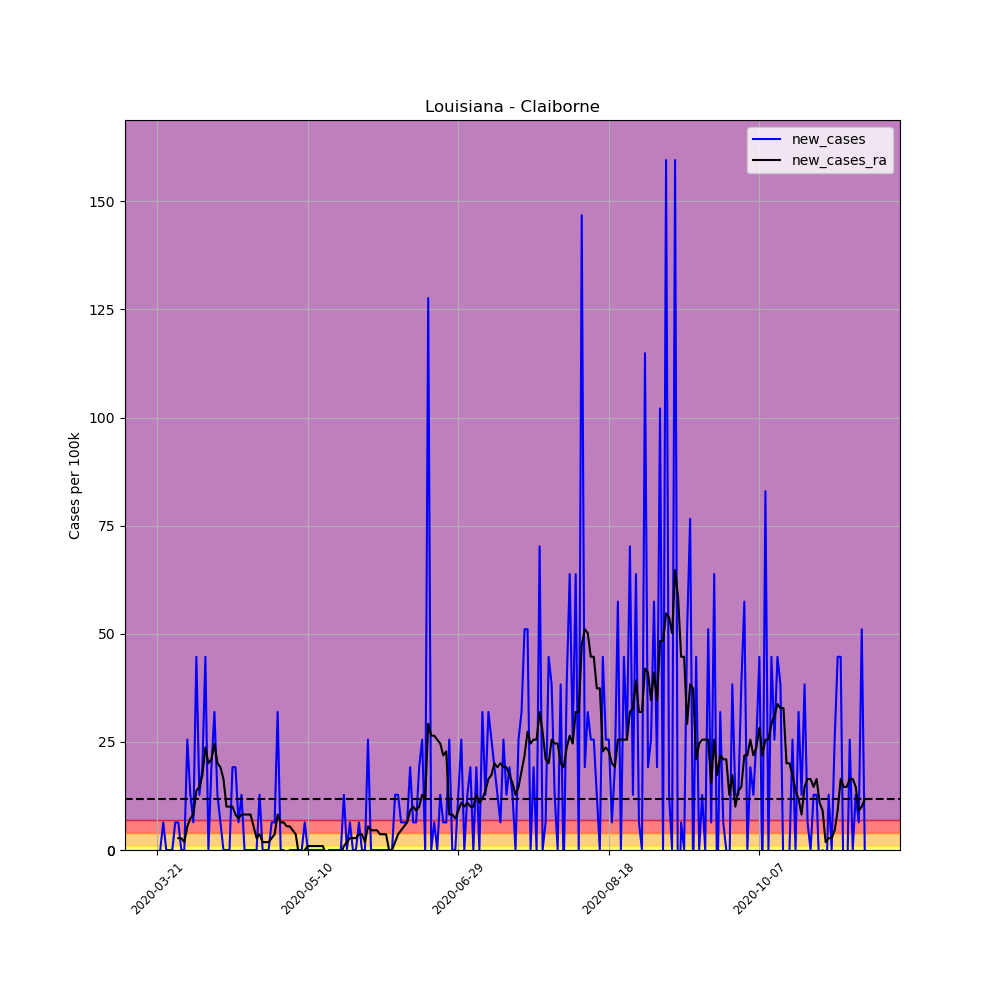

Values plotted in this chart, from the file beside it:
, date, county, state, fips, cases, deaths, COUNTY, STNAME, CTYNAME, POPESTIMATE2019, per_100k, per_100k_ra, new_cases, new_cases_ra
226404, 2020-03-21, Claiborne, Louisiana, 22027, 1, 0, 27, Louisiana, Claiborne, 15670, 6.382, , , 
226405, 2020-03-22, Claiborne, Louisiana, 22027, 1, 0, 27, Louisiana, Claiborne, 15670, 6.382, , 0.0, 
226406, 2020-03-23, Claiborne, Louisiana, 22027, 2, 0, 27, Louisiana, Claiborne, 15670, 12.76, , 6.382, 
226407, 2020-03-24, Claiborne, Louisiana, 22027, 2, 0, 27, Louisiana, Claiborne, 15670, 12.76, , 0.0, 
226408, 2020-03-25, Claiborne, Louisiana, 22027, 2, 0, 27, Louisiana, Claiborne, 15670, 12.76, , 0.0, 
226409, 2020-03-26, Claiborne, Louisiana, 22027, 2, 0, 27, Louisiana, Claiborne, 15670, 12.76, , 0.0, 
226410, 2020-03-27, Claiborne, Louisiana, 22027, 3, 0, 27, Louisiana, Claiborne, 15670, 19.14, 11.85, 6.382, 
226411, 2020-03-28, Claiborne, Louisiana, 22027, 4, 0, 27, Louisiana, Claiborne, 15670, 25.53, 14.59, 6.382, 2.735
226412, 2020-03-29, Claiborne, Louisiana, 22027, 4, 0, 27, Louisiana, Claiborne, 15670, 25.53, 17.32, 0.0, 2.735
226413, 2020-03-30, Claiborne, Louisiana, 22027, 4, 0, 27, Louisiana, Claiborne, 15670, 25.53, 19.14, 0.0, 1.823
226414, 2020-03-31, Claiborne, Louisiana, 22027, 8, 0, 27, Louisiana, Claiborne, 15670, 51.05, 24.61, 25.53, 5.47
226415, 2020-04-01, Claiborne, Louisiana, 22027, 10, 0, 27, Louisiana, Claiborne, 15670, 63.82, 31.91, 12.76, 7.293
226416, 2020-04-02, Claiborne, Louisiana, 22027, 11, 2, 27, Louisiana, Claiborne, 15670, 70.2, 40.11, 6.382, 8.205
226417, 2020-04-03, Claiborne, Louisiana, 22027, 18, 2, 27, Louisiana, Claiborne, 15670, 114.9, 53.79, 44.67, 13.67
226418, 2020-04-04, Claiborne, Louisiana, 22027, 20, 2, 27, Louisiana, Claiborne, 15670, 127.6, 68.37, 12.76, 14.59
226419, 2020-04-05, Claiborne, Louisiana, 22027, 23, 2, 27, Louisiana, Claiborne, 15670, 146.8, 85.7, 19.14, 17.32
226420, 2020-04-06, Claiborne, Louisiana, 22027, 30, 2, 27, Louisiana, Claiborne, 15670, 191.4, 109.4, 44.67, 23.7
226421, 2020-04-07, Claiborne, Louisiana, 22027, 30, 2, 27, Louisiana, Claiborne, 15670, 191.4, 129.5, 0.0, 20.06
226422, 2020-04-08, Claiborne, Louisiana, 22027, 33, 2, 27, Louisiana, Claiborne, 15670, 210.6, 150.4, 19.14, 20.97
226423, 2020-04-09, Claiborne, Louisiana, 22027, 38, 2, 27, Louisiana, Claiborne, 15670, 242.5, 175, 31.91, 24.61
226424, 2020-04-10, Claiborne, Louisiana, 22027, 40, 2, 27, Louisiana, Claiborne, 15670, 255.3, 195.1, 12.76, 20.06
226425, 2020-04-11, Claiborne, Louisiana, 22027, 41, 3, 27, Louisiana, Claiborne, 15670, 261.6, 214.2, 6.382, 19.14
226426, 2020-04-12, Claiborne, Louisiana, 22027, 41, 3, 27, Louisiana, Claiborne, 15670, 261.6, 230.7, 0.0, 16.41
226427, 2020-04-13, Claiborne, Louisiana, 22027, 41, 3, 27, Louisiana, Claiborne, 15670, 261.6, 240.7, 0.0, 10.03
226428, 2020-04-14, Claiborne, Louisiana, 22027, 41, 4, 27, Louisiana, Claiborne, 15670, 261.6, 250.7, 0.0, 10.03
226429, 2020-04-15, Claiborne, Louisiana, 22027, 44, 4, 27, Louisiana, Claiborne, 15670, 280.8, 260.7, 19.14, 10.03
226430, 2020-04-16, Claiborne, Louisiana, 22027, 47, 4, 27, Louisiana, Claiborne, 15670, 299.9, 268.9, 19.14, 8.205
226431, 2020-04-17, Claiborne, Louisiana, 22027, 48, 4, 27, Louisiana, Claiborne, 15670, 306.3, 276.2, 6.382, 7.293
226432, 2020-04-18, Claiborne, Louisiana, 22027, 50, 4, 27, Louisiana, Claiborne, 15670, 319.1, 284.4, 12.76, 8.205
226433, 2020-04-19, Claiborne, Louisiana, 22027, 50, 5, 27, Louisiana, Claiborne, 15670, 319.1, 292.6, 0.0, 8.205
226434, 2020-04-20, Claiborne, Louisiana, 22027, 50, 5, 27, Louisiana, Claiborne, 15670, 319.1, 300.8, 0.0, 8.205
226435, 2020-04-21, Claiborne, Louisiana, 22027, 50, 5, 27, Louisiana, Claiborne, 15670, 319.1, 309.1, 0.0, 8.205
226436, 2020-04-22, Claiborne, Louisiana, 22027, 50, 5, 27, Louisiana, Claiborne, 15670, 319.1, 314.5, 0.0, 5.47
226437, 2020-04-23, Claiborne, Louisiana, 22027, 50, 5, 27, Louisiana, Claiborne, 15670, 319.1, 317.3, 0.0, 2.735
226438, 2020-04-24, Claiborne, Louisiana, 22027, 52, 5, 27, Louisiana, Claiborne, 15670, 331.8, 320.9, 12.76, 3.647
226439, 2020-04-25, Claiborne, Louisiana, 22027, 52, 5, 27, Louisiana, Claiborne, 15670, 331.8, 322.7, 0.0, 1.823
226440, 2020-04-26, Claiborne, Louisiana, 22027, 52, 6, 27, Louisiana, Claiborne, 15670, 331.8, 324.6, 0.0, 1.823
226441, 2020-04-27, Claiborne, Louisiana, 22027, 52, 6, 27, Louisiana, Claiborne, 15670, 331.8, 326.4, 0.0, 1.823
226442, 2020-04-28, Claiborne, Louisiana, 22027, 53, 7, 27, Louisiana, Claiborne, 15670, 338.2, 329.1, 6.382, 2.735
226443, 2020-04-29, Claiborne, Louisiana, 22027, 54, 7, 27, Louisiana, Claiborne, 15670, 344.6, 332.8, 6.382, 3.647
226444, 2020-04-30, Claiborne, Louisiana, 22027, 59, 7, 27, Louisiana, Claiborne, 15670, 376.5, 341, 31.91, 8.205
226445, 2020-05-01, Claiborne, Louisiana, 22027, 59, 7, 27, Louisiana, Claiborne, 15670, 376.5, 347.3, 0.0, 6.382
226446, 2020-05-02, Claiborne, Louisiana, 22027, 59, 7, 27, Louisiana, Claiborne, 15670, 376.5, 353.7, 0.0, 6.382
226447, 2020-05-03, Claiborne, Louisiana, 22027, 58, 7, 27, Louisiana, Claiborne, 15670, 370.1, 359.2, -6.382, 5.47
226448, 2020-05-04, Claiborne, Louisiana, 22027, 58, 7, 27, Louisiana, Claiborne, 15670, 370.1, 364.7, 0.0, 5.47
226449, 2020-05-05, Claiborne, Louisiana, 22027, 58, 7, 27, Louisiana, Claiborne, 15670, 370.1, 369.2, 0.0, 4.558
226450, 2020-05-06, Claiborne, Louisiana, 22027, 58, 7, 27, Louisiana, Claiborne, 15670, 370.1, 372.9, 0.0, 3.647
226451, 2020-05-07, Claiborne, Louisiana, 22027, 58, 9, 27, Louisiana, Claiborne, 15670, 370.1, 372, 0.0, -0.9117
226452, 2020-05-08, Claiborne, Louisiana, 22027, 58, 9, 27, Louisiana, Claiborne, 15670, 370.1, 371, 0.0, -0.9117
226453, 2020-05-09, Claiborne, Louisiana, 22027, 59, 9, 27, Louisiana, Claiborne, 15670, 376.5, 371, 6.382, 8.120488408686859e-15
226454, 2020-05-10, Claiborne, Louisiana, 22027, 59, 9, 27, Louisiana, Claiborne, 15670, 376.5, 372, 0.0, 0.9117
226455, 2020-05-11, Claiborne, Louisiana, 22027, 59, 9, 27, Louisiana, Claiborne, 15670, 376.5, 372.9, 0.0, 0.9117
226456, 2020-05-12, Claiborne, Louisiana, 22027, 59, 9, 27, Louisiana, Claiborne, 15670, 376.5, 373.8, 0.0, 0.9117
226457, 2020-05-13, Claiborne, Louisiana, 22027, 59, 10, 27, Louisiana, Claiborne, 15670, 376.5, 374.7, 0.0, 0.9117
226458, 2020-05-14, Claiborne, Louisiana, 22027, 59, 10, 27, Louisiana, Claiborne, 15670, 376.5, 375.6, 0.0, 0.9117
226459, 2020-05-15, Claiborne, Louisiana, 22027, 59, 10, 27, Louisiana, Claiborne, 15670, 376.5, 376.5, 0.0, 0.9117
226460, 2020-05-16, Claiborne, Louisiana, 22027, 58, 10, 27, Louisiana, Claiborne, 15670, 370.1, 375.6, -6.382, -0.9117
226461, 2020-05-17, Claiborne, Louisiana, 22027, 58, 10, 27, Louisiana, Claiborne, 15670, 370.1, 374.7, 0.0, -0.9117
226462, 2020-05-18, Claiborne, Louisiana, 22027, 58, 10, 27, Louisiana, Claiborne, 15670, 370.1, 373.8, 0.0, -0.9117
226463, 2020-05-19, Claiborne, Louisiana, 22027, 58, 10, 27, Louisiana, Claiborne, 15670, 370.1, 372.9, 0.0, -0.9117
... 176 more rows
